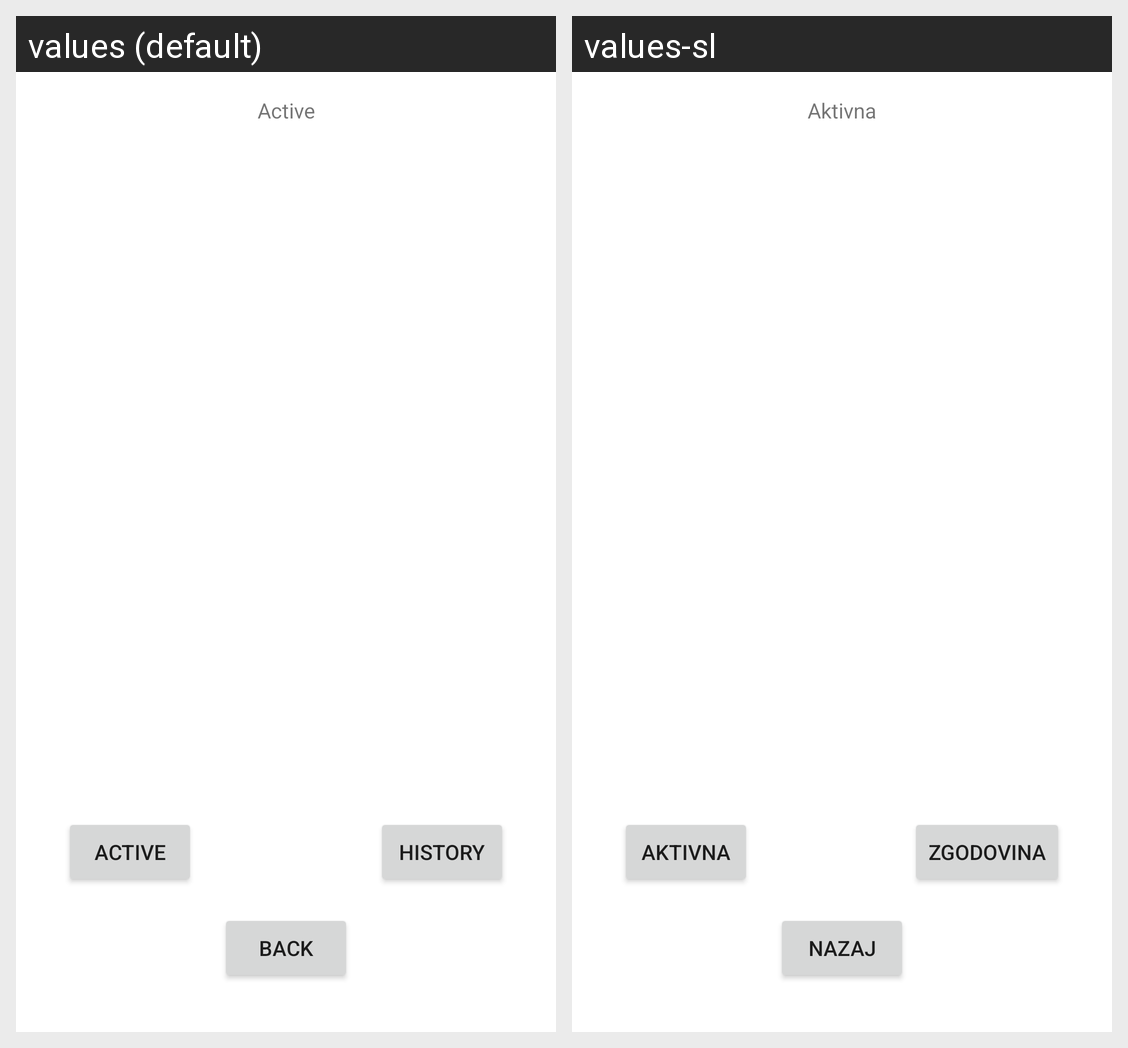

The Android screen above is rendered under two locales of the same app. Produce the string resources it draws, with the default and per-locale values.
Android screen res/layout/activity_parking_list.xml rendered under 2 locales, left to right: values (default), values-sl. Device: Nexus 5 (rendered at 1080×1920; each locale shown at half size, 540×960, under a caption strip naming it); theme AppTheme.
Strings drawn on this screen, with the default value and each locale's value (text and hints the layout hard-codes, and strings that could not be matched under every locale, appear in the picture but are not listed):

back
  values: Back
  values-sl: Nazaj

active
  values: Active
  values-sl: Aktivna

history
  values: History
  values-sl: Zgodovina
